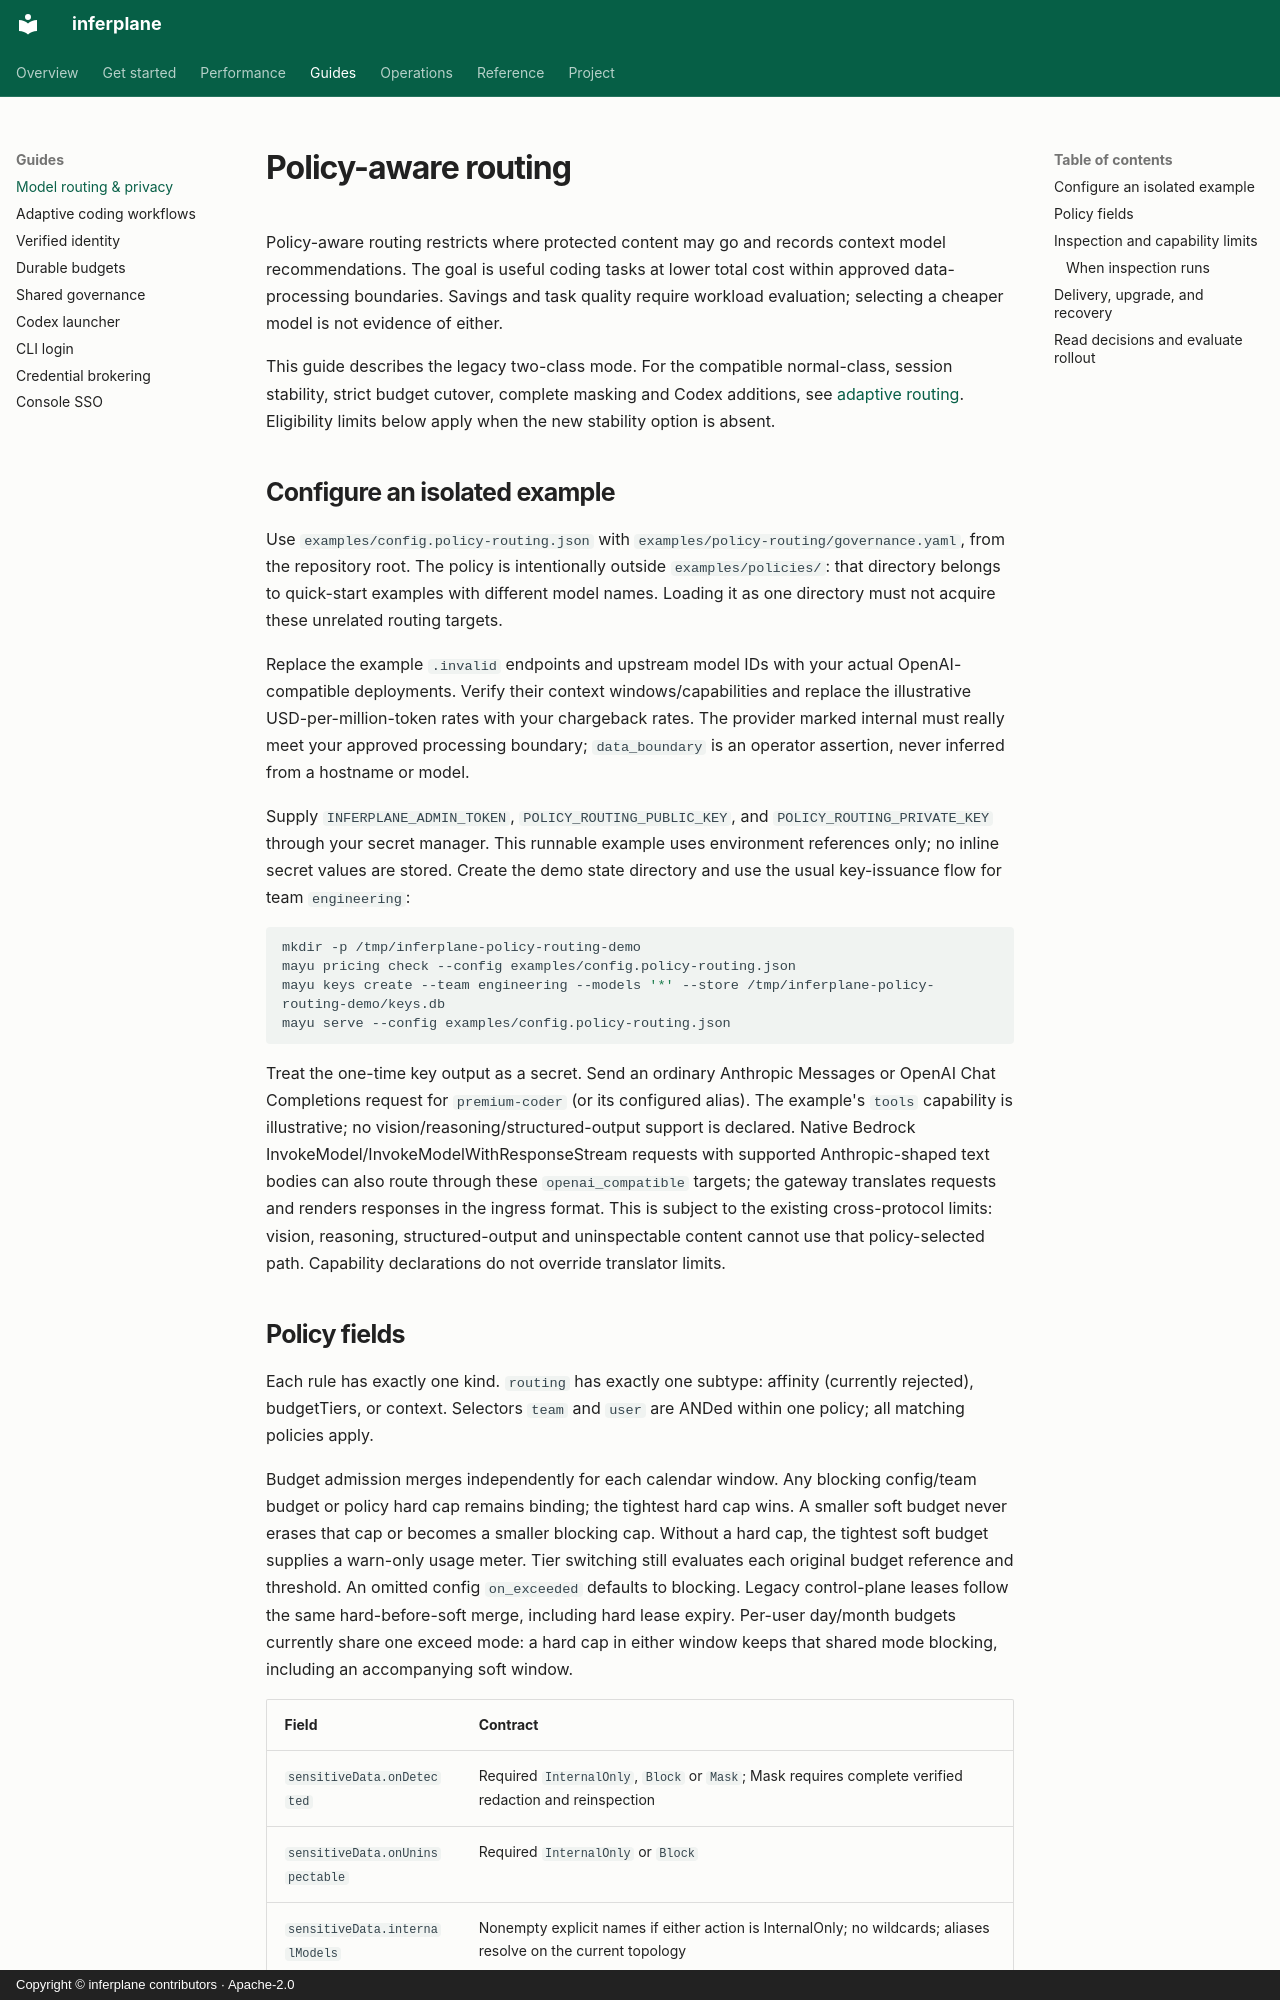

repository: inferplane/inferplane · page: policy-routing/index.html · generator: mkdocs · copyright: Copyright © inferplane contributors · Apache-2.0

# Policy-aware routing

Policy-aware routing restricts where protected content may go and records context
model recommendations. The goal is useful coding tasks at lower total cost within
approved data-processing boundaries. Savings and task quality require workload
evaluation; selecting a cheaper model is not evidence of either.

This guide describes the legacy two-class mode. For the compatible normal-class,
session stability, strict budget cutover, complete masking and Codex additions,
see [adaptive routing](adaptive-routing.md). Eligibility limits below apply when
the new stability option is absent.

## Configure an isolated example

Use `examples/config.policy-routing.json` with
`examples/policy-routing/governance.yaml`, from the repository root. The policy is
intentionally outside `examples/policies/`: that directory belongs to quick-start
examples with different model names. Loading it as one directory must not acquire
these unrelated routing targets.

Replace the example `.invalid` endpoints and upstream model IDs with your actual
OpenAI-compatible deployments. Verify their context windows/capabilities and
replace the illustrative USD-per-million-token rates with your chargeback rates.
The provider marked internal must really meet your approved processing boundary;
`data_boundary` is an operator assertion, never inferred from a hostname or model.

Supply `INFERPLANE_ADMIN_TOKEN`, `POLICY_ROUTING_PUBLIC_KEY`, and
`POLICY_ROUTING_PRIVATE_KEY` through your secret manager. This runnable example
uses environment references only; no inline secret values are stored. Create the demo state
directory and use the usual key-issuance flow for team `engineering`:

```bash
mkdir -p /tmp/inferplane-policy-routing-demo
mayu pricing check --config examples/config.policy-routing.json
mayu keys create --team engineering --models '*' --store /tmp/inferplane-policy-routing-demo/keys.db
mayu serve --config examples/config.policy-routing.json
```

Treat the one-time key output as a secret. Send an ordinary Anthropic Messages or
OpenAI Chat Completions request for `premium-coder` (or its configured alias). The
example's `tools` capability is illustrative; no vision/reasoning/structured-output
support is declared. Native Bedrock InvokeModel/InvokeModelWithResponseStream
requests with supported Anthropic-shaped text bodies can also route through these
`openai_compatible` targets; the gateway translates requests and renders responses
in the ingress format. This is subject to the existing cross-protocol limits:
vision, reasoning, structured-output and uninspectable content cannot use that
policy-selected path. Capability declarations do not override translator limits.
